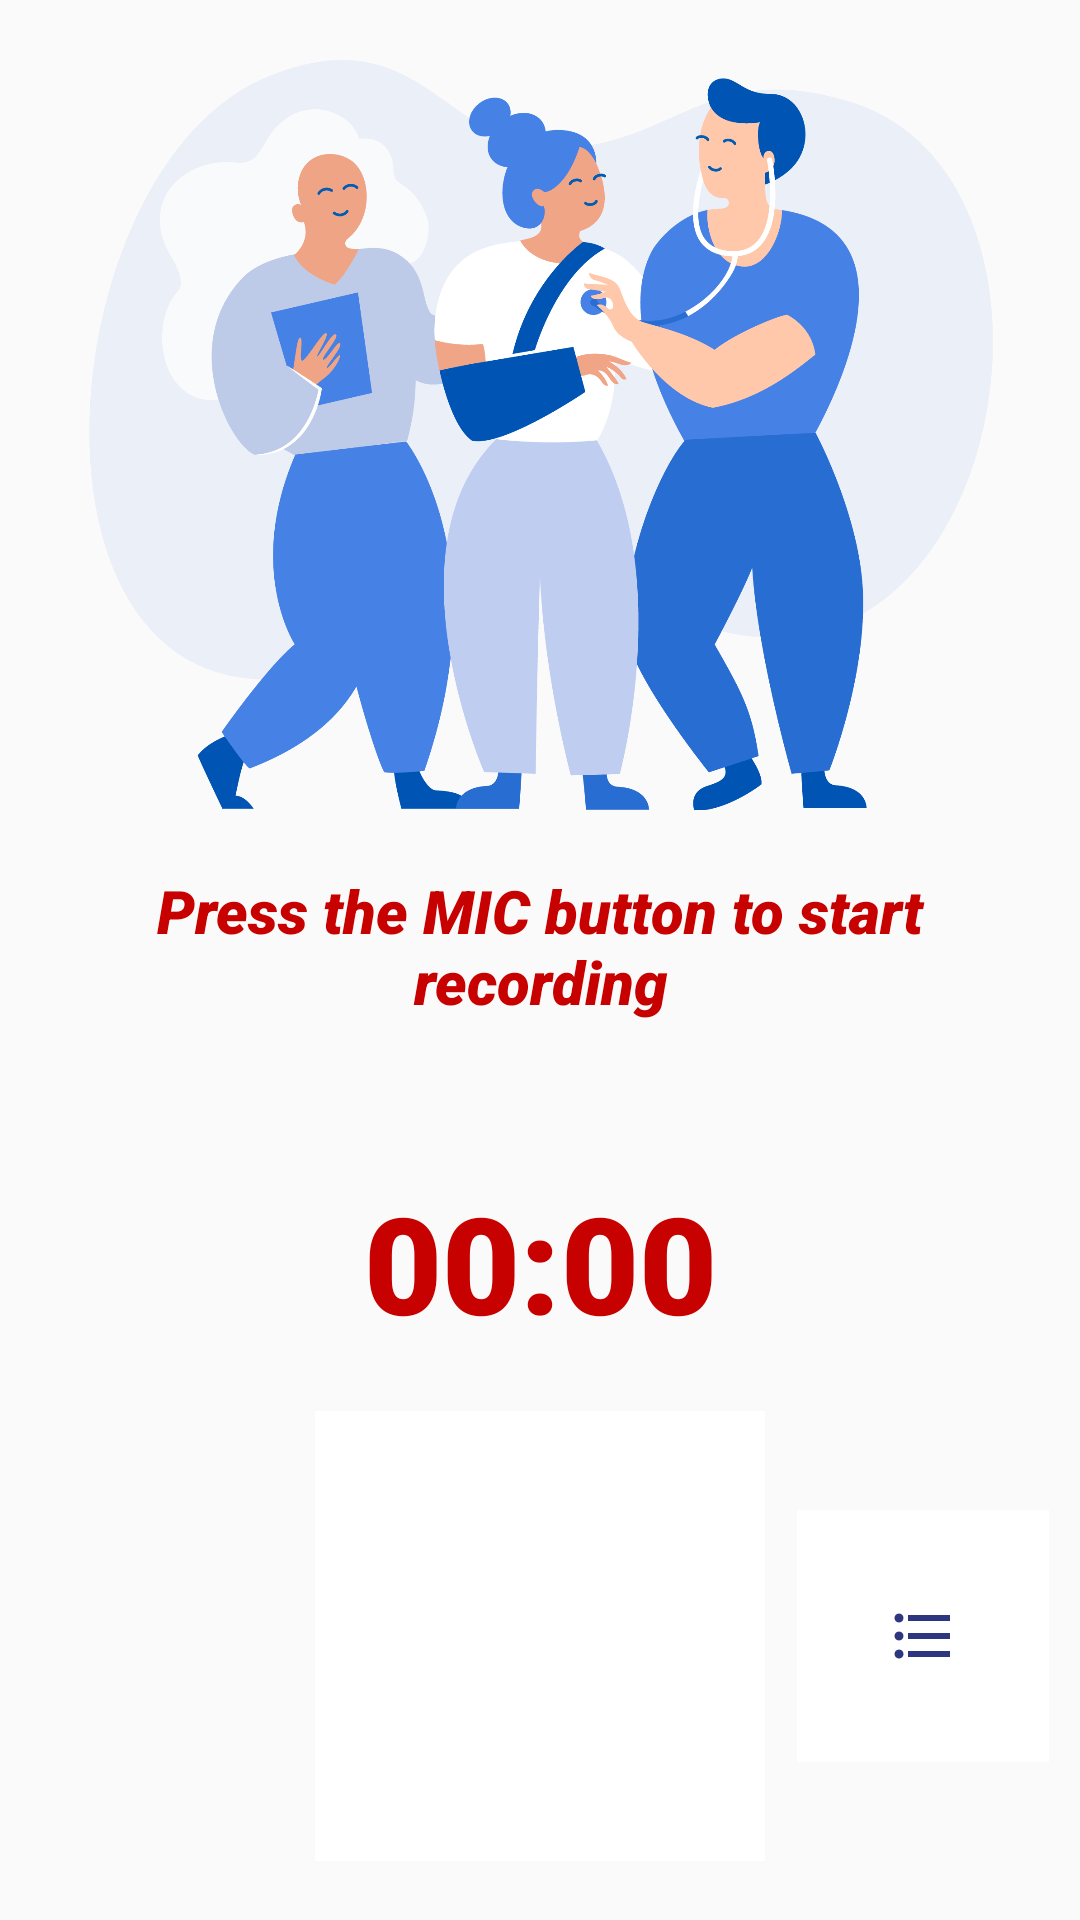

This screen was rendered from an Android layout file. Write that file and the resources it references.
<!-- AndroidManifest.xml: application theme Theme.MedicalHistory -->
<!-- res/layout/fragment_record.xml -->
<?xml version="1.0" encoding="utf-8"?>
<androidx.constraintlayout.widget.ConstraintLayout xmlns:android="http://schemas.android.com/apk/res/android"
    xmlns:tools="http://schemas.android.com/tools"
    android:layout_width="match_parent"
    android:layout_height="match_parent"
    xmlns:app="http://schemas.android.com/apk/res-auto"
    tools:context=".RecordFragment">


    <ImageView
        android:id="@+id/record_header_image"
        android:layout_width="400dp"
        android:layout_height="250dp"
        app:layout_constraintTop_toTopOf="parent"
        app:layout_constraintStart_toStartOf="parent"
        app:layout_constraintEnd_toEndOf="parent"
        android:src="@drawable/record"
        android:layout_marginTop="20dp"/>

    <TextView
        android:id="@+id/record_filename"
        android:layout_width="0dp"
        android:layout_height="wrap_content"
        android:layout_marginTop="20dp"
        android:text="Press the MIC button to start recording"
        android:textStyle="bold|italic"
        app:layout_constraintEnd_toEndOf="parent"
        android:textSize="20sp"
        android:textColor="@color/red"
        app:layout_constraintStart_toStartOf="parent"
        app:layout_constraintTop_toBottomOf="@+id/record_header_image"
        android:fontFamily="sans-serif-black"
        android:textAlignment="center"
        android:layout_marginStart="10dp"
        android:layout_marginEnd="10dp"/>


    <Chronometer
        android:id="@+id/record_timer"
        app:layout_constraintTop_toBottomOf="@+id/record_filename"
        app:layout_constraintStart_toStartOf="parent"
        app:layout_constraintEnd_toEndOf="parent"
        android:layout_marginTop="50dp"
        android:fontFamily="sans-serif-black"
        android:textSize="45sp"
        android:textColor="@color/red"
        android:layout_width="wrap_content"
        android:layout_height="wrap_content"/>


    <ImageButton
        android:id="@+id/record_btn"
        android:layout_width="150dp"
        android:layout_height="150dp"
        android:background="@color/white"
        android:contentDescription="@string/recordBtn"
        android:src="@drawable/images"
        app:layout_constraintBottom_toBottomOf="parent"
        app:layout_constraintEnd_toEndOf="parent"
        app:layout_constraintStart_toStartOf="parent"
        app:layout_constraintTop_toBottomOf="@+id/record_timer" />

    <ImageButton
        android:id="@+id/record_list_btn"
        android:layout_width="wrap_content"
        android:layout_height="wrap_content"
        android:background="@color/white"
        android:contentDescription="@string/listBtn"
        android:padding="30dp"
        android:src="@drawable/baseline_format_list_bulleted_24"
        app:layout_constraintBottom_toBottomOf="@+id/record_btn"
        app:layout_constraintEnd_toEndOf="parent"
        app:layout_constraintStart_toEndOf="@+id/record_btn"
        app:layout_constraintTop_toTopOf="@+id/record_btn" />



</androidx.constraintlayout.widget.ConstraintLayout>
<!-- resources referenced by this layout -->
<resources>
  <color name="red">#c70000</color>
  <color name="white">#FFFFFFFF</color>
  <!-- drawable baseline_format_list_bulleted_24 (drawable) -->
  <vector android:autoMirrored="true" android:height="24dp"
      android:tint="#2D3780" android:viewportHeight="24"
      android:viewportWidth="24" android:width="24dp" xmlns:android="http://schemas.android.com/apk/res/android">
      <path android:fillColor="@android:color/white" android:pathData="M4,10.5c-0.83,0 -1.5,0.67 -1.5,1.5s0.67,1.5 1.5,1.5 1.5,-0.67 1.5,-1.5 -0.67,-1.5 -1.5,-1.5zM4,4.5c-0.83,0 -1.5,0.67 -1.5,1.5S3.17,7.5 4,7.5 5.5,6.83 5.5,6 4.83,4.5 4,4.5zM4,16.5c-0.83,0 -1.5,0.68 -1.5,1.5s0.68,1.5 1.5,1.5 1.5,-0.68 1.5,-1.5 -0.67,-1.5 -1.5,-1.5zM7,19h14v-2L7,17v2zM7,13h14v-2L7,11v2zM7,5v2h14L21,5L7,5z"/>
  </vector>
  <!-- drawable record: png bitmap (drawable, 55318 bytes) -->
  <string name="listBtn">list</string>
  <string name="recordBtn">record</string>
  <style name="Theme.MedicalHistory" parent="Theme.AppCompat.DayNight.NoActionBar">
          
          <item name="colorPrimary">@color/lavender</item>
          <item name="colorPrimaryVariant">@color/lavender</item>
          <item name="colorOnPrimary">@color/white</item>
          
          <item name="colorSecondary">@color/teal_200</item>
          <item name="colorSecondaryVariant">@color/teal_700</item>
          <item name="colorOnSecondary">@color/black</item>
          
          <item name="android:statusBarColor">?attr/colorPrimaryVariant</item>
          
  
          <item name="android:windowNoTitle">true</item>
          <item name="android:windowActionBar">false</item>
          <item name="android:windowContentOverlay">@null</item>
  
      </style>
  <color name="lavender">#8692f7</color>
  <color name="teal_200">#FF03DAC5</color>
  <color name="teal_700">#FF018786</color>
  <color name="black">#FF000000</color>
</resources>
